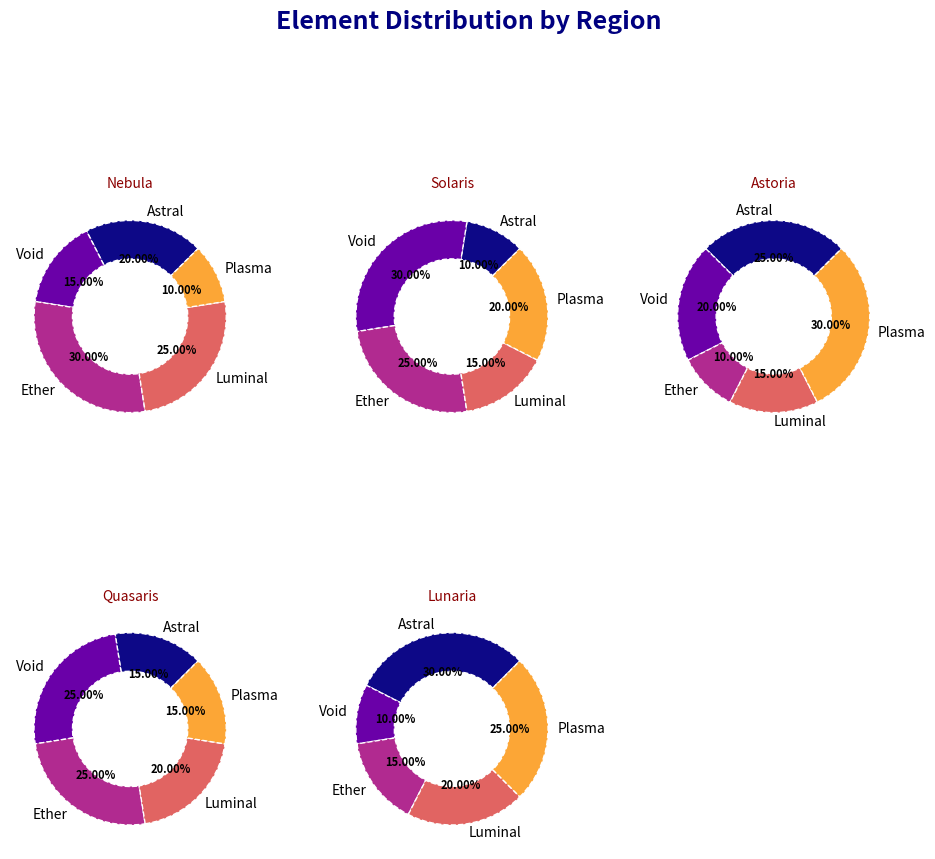

Python code for this plot:
import matplotlib.pyplot as plt
import numpy as np

regions = ['Nebula', 'Solaris', 'Astoria', 'Quasaris', 'Lunaria']
elements = ['Astral', 'Void', 'Ether', 'Luminal', 'Plasma']
distributions = [
    [20, 15, 30, 25, 10],
    [10, 30, 25, 15, 20],
    [25, 20, 10, 15, 30],
    [15, 25, 25, 20, 15],
    [30, 10, 15, 20, 25],
]

fig, ax = plt.subplots(figsize=(10, 10), nrows=2, ncols=3)
ax = ax.flatten()

for idx, region in enumerate(regions):
    wedges, texts, autotexts = ax[idx].pie(
        distributions[idx],
        labels=elements,
        autopct='%1.2f%%',
        startangle=45,
        colors=[plt.cm.plasma(i / len(elements)) for i in range(len(elements))],
        wedgeprops=dict(width=0.4, edgecolor='w', linestyle='dashed')
    )
    for text in autotexts:
        text.set_fontsize(8)
        text.set_weight('bold')
    ax[idx].set_title(region, fontsize=10, color='darkred')

for a in ax[len(regions):]:
    a.remove()

fig.suptitle("Element Distribution by Region", fontsize=18, fontweight='bold', color='navy', style='italic')

ax[1].grid(True, which='both', linestyle='--', linewidth=0.7, color='gray')
ax[2].grid(True, which='both', linestyle='--', linewidth=0.7, color='gray')

plt.tight_layout(pad=3.0, h_pad=2.5, w_pad=2.5)
plt.show()
